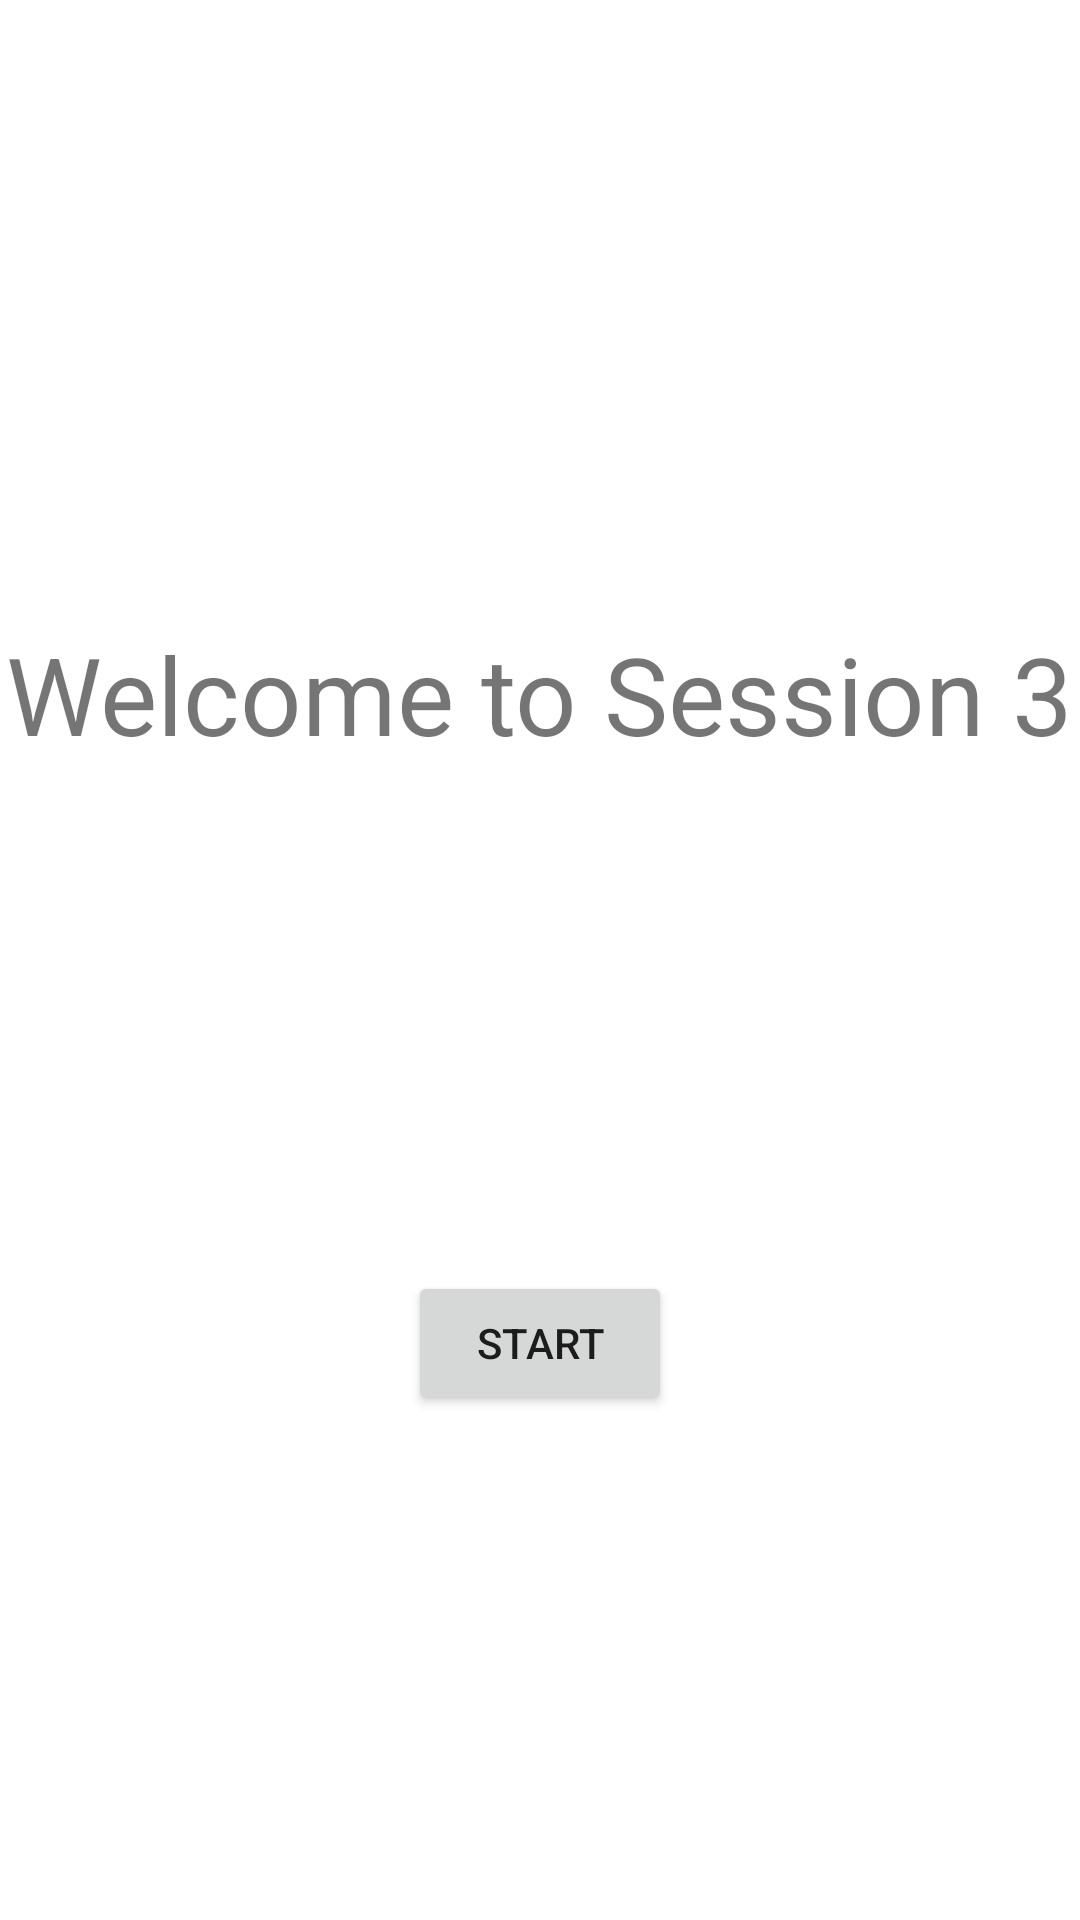

Android layout source for this screen:
<!-- AndroidManifest.xml: application theme Theme.StudyJamSession3 -->
<!-- res/layout/fragment_entry.xml -->
<?xml version="1.0" encoding="utf-8"?>

<layout xmlns:android="http://schemas.android.com/apk/res/android"
    xmlns:app="http://schemas.android.com/apk/res-auto"
    xmlns:tools="http://schemas.android.com/tools"
    tools:context=".EntryFragment">

    
    <androidx.constraintlayout.widget.ConstraintLayout
        android:layout_width="match_parent"
        android:layout_height="match_parent">

        <TextView
            android:id="@+id/welcome_tv"
            android:layout_width="wrap_content"
            android:layout_height="wrap_content"
            android:text="@string/welcome_message"
            android:textSize="36sp"
            app:layout_constraintBottom_toBottomOf="parent"
            app:layout_constraintEnd_toEndOf="parent"
            app:layout_constraintStart_toStartOf="parent"
            app:layout_constraintTop_toTopOf="parent"
            app:layout_constraintVertical_bias="0.35000002" />

        <Button
            android:id="@+id/start_bt"
            android:layout_width="wrap_content"
            android:layout_height="wrap_content"
            android:text="@string/start"
            app:layout_constraintBottom_toBottomOf="parent"
            app:layout_constraintEnd_toEndOf="parent"
            app:layout_constraintStart_toStartOf="parent"
            app:layout_constraintTop_toBottomOf="@+id/welcome_tv" />
    </androidx.constraintlayout.widget.ConstraintLayout>

</layout>
<!-- resources referenced by this layout -->
<resources>
  <string name="start">Start</string>
  <string name="welcome_message">Welcome to Session 3</string>
  <style name="Theme.StudyJamSession3" parent="Theme.MaterialComponents.DayNight.DarkActionBar">
          
          <item name="colorPrimary">@color/purple_500</item>
          <item name="colorPrimaryVariant">@color/purple_700</item>
          <item name="colorOnPrimary">@color/white</item>
          
          <item name="colorSecondary">@color/teal_200</item>
          <item name="colorSecondaryVariant">@color/teal_700</item>
          <item name="colorOnSecondary">@color/black</item>
          
          <item name="android:statusBarColor" tools:targetApi="l">?attr/colorPrimaryVariant</item>
          
      </style>
  <!-- not gathered from this repository: default colours our renderer supplied (Android Studio template values) -->
  <color name="purple_500">#FF6200EE</color>
  <color name="purple_700">#FF3700B3</color>
  <color name="teal_200">#FF03DAC5</color>
  <color name="teal_700">#FF018786</color>
  <color name="black">#FF000000</color>
  <color name="white">#FFFFFFFF</color>
</resources>
